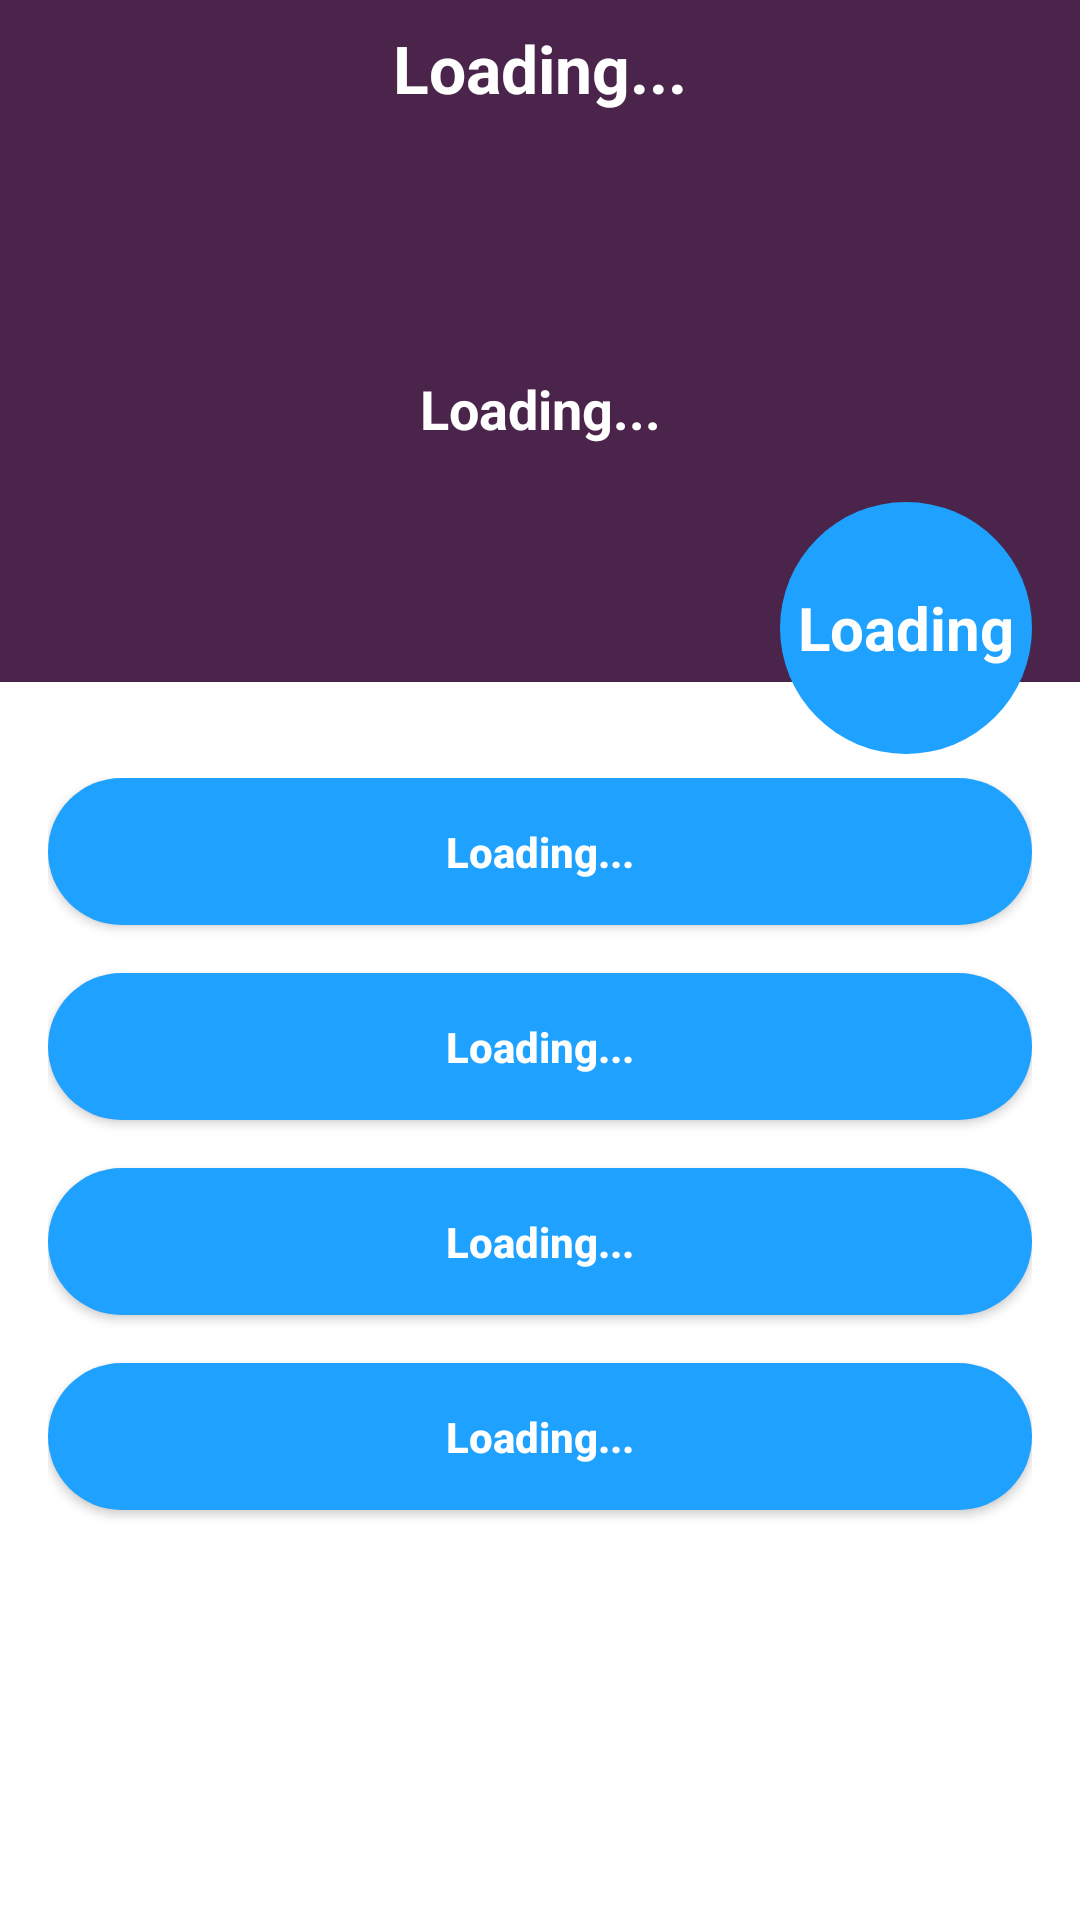

Android layout source for this screen:
<!-- AndroidManifest.xml: application theme Theme.ExamNoticeUsingFirebase -->
<!-- res/layout/activity_question.xml -->
<?xml version="1.0" encoding="utf-8"?>
<androidx.constraintlayout.widget.ConstraintLayout xmlns:android="http://schemas.android.com/apk/res/android"
    xmlns:app="http://schemas.android.com/apk/res-auto"
    xmlns:tools="http://schemas.android.com/tools"
    android:layout_width="match_parent"
    android:layout_height="match_parent"
    tools:context=".QuestionActivity">

    <LinearLayout
        android:id="@+id/linearLayout"
        android:layout_width="0dp"
        android:layout_height="wrap_content"
        android:background="#4a244b"
        android:orientation="vertical"
        app:layout_constraintEnd_toEndOf="parent"
        app:layout_constraintStart_toStartOf="parent"
        app:layout_constraintTop_toTopOf="parent">

        <TextView
            android:id="@+id/noquestextViewid"
            android:layout_width="match_parent"
            android:layout_height="wrap_content"
            android:gravity="center"
            android:padding="8dp"
            android:text="Loading..."
            android:textColor="@android:color/white"
            android:textSize="22sp"
            android:textStyle="bold" />

        <TextView

            android:id="@+id/questiontextViewid"
            android:layout_width="match_parent"
            android:layout_height="150dp"
            android:layout_margin="16dp"
            android:gravity="center"
            android:text="Loading..."
            android:textColor="@android:color/white"
            android:textSize="18sp"
            android:textStyle="bold" />
    </LinearLayout>

    <LinearLayout
        android:id="@+id/linearLayout2"
        android:layout_width="0dp"
        android:layout_height="0dp"
        android:layout_marginStart="16dp"
        android:layout_marginTop="32dp"
        android:layout_marginEnd="16dp"
        android:layout_marginBottom="16dp"
        android:gravity="center_horizontal"
        android:orientation="vertical"
        app:layout_constraintBottom_toBottomOf="parent"
        app:layout_constraintEnd_toEndOf="parent"
        app:layout_constraintStart_toStartOf="parent"
        app:layout_constraintTop_toBottomOf="@+id/linearLayout">

        <androidx.appcompat.widget.AppCompatButton
            android:id="@+id/button1id"
            android:layout_width="match_parent"
            android:layout_height="wrap_content"
            android:layout_marginBottom="16dp"
            android:background="@drawable/bg_rectangle"
            android:elevation="3dp"
            android:padding="15dp"
            android:text="Loading..."
            android:textAllCaps="false"
            android:textColor="@android:color/white"
            android:textSize="14sp"
            android:textStyle="bold" />

        <androidx.appcompat.widget.AppCompatButton
            android:id="@+id/button2id"
            android:layout_width="match_parent"
            android:layout_height="wrap_content"
            android:layout_marginBottom="16dp"
            android:background="@drawable/bg_rectangle"
            android:elevation="3dp"
            android:padding="15dp"
            android:text="Loading..."
            android:textAllCaps="false"
            android:textColor="@android:color/white"
            android:textSize="14sp"
            android:textStyle="bold" />

        <androidx.appcompat.widget.AppCompatButton
            android:id="@+id/button3id"
            android:layout_width="match_parent"
            android:layout_height="wrap_content"
            android:layout_marginBottom="16dp"
            android:background="@drawable/bg_rectangle"
            android:elevation="3dp"
            android:padding="15dp"
            android:text="Loading..."
            android:textAllCaps="false"
            android:textColor="@android:color/white"
            android:textSize="14sp"
            android:textStyle="bold" />


        <androidx.appcompat.widget.AppCompatButton
            android:id="@+id/button4id"
            android:layout_width="match_parent"
            android:layout_height="wrap_content"
            android:background="@drawable/bg_rectangle"
            android:elevation="3dp"
            android:padding="15dp"
            android:text="Loading..."
            android:textAllCaps="false"
            android:textColor="@android:color/white"
            android:textSize="14sp"
            android:textStyle="bold" />
    </LinearLayout>

    <TextView
        android:id="@+id/countdowntextViewid"
        android:layout_width="84dp"
        android:layout_height="84dp"
        android:layout_marginEnd="16dp"
        android:layout_marginBottom="8dp"
        android:background="@drawable/bg_oval"
        android:backgroundTint="#1FA2FF"
        android:gravity="center"
        android:text="Loading"
        android:textColor="@android:color/white"
        android:textSize="20sp"
        android:textStyle="bold"
        app:layout_constraintBottom_toTopOf="@+id/linearLayout2"
        app:layout_constraintEnd_toEndOf="@+id/linearLayout" />

</androidx.constraintlayout.widget.ConstraintLayout>
<!-- resources referenced by this layout -->
<resources>
  <!-- drawable bg_oval (drawable) -->
  <?xml version="1.0" encoding="utf-8"?>
  <shape android:shape="oval" xmlns:android="http://schemas.android.com/apk/res/android">
  
      <solid android:color="@color/colorsecondary"/>
  
  </shape>
  <!-- drawable bg_rectangle (drawable) -->
  <?xml version="1.0" encoding="utf-8"?>
  <shape xmlns:android="http://schemas.android.com/apk/res/android"
      android:shape="rectangle">
      <solid android:color="@color/colorsecondary" />
      <corners android:radius="300dp" />
  </shape>
  <style name="Theme.ExamNoticeUsingFirebase" parent="Theme.MaterialComponents.DayNight.DarkActionBar">
          
          <item name="colorPrimary">@color/colorprimary</item>
          <item name="colorPrimaryVariant">@color/colorprimary</item>
          <item name="colorOnPrimary">@color/white</item>
          
          <item name="colorSecondary">@color/teal_200</item>
          <item name="colorSecondaryVariant">@color/teal_700</item>
          <item name="colorOnSecondary">@color/black</item>
          
          <item name="android:statusBarColor" tools:targetApi="l">?attr/colorPrimaryVariant</item>
          
      </style>
  <color name="colorsecondary">#1FA2FF</color>
  <color name="colorprimary">#4a244b</color>
  <color name="white">#FFFFFFFF</color>
  <color name="teal_200">#FF03DAC5</color>
  <color name="teal_700">#FF018786</color>
  <color name="black">#FF000000</color>
</resources>
